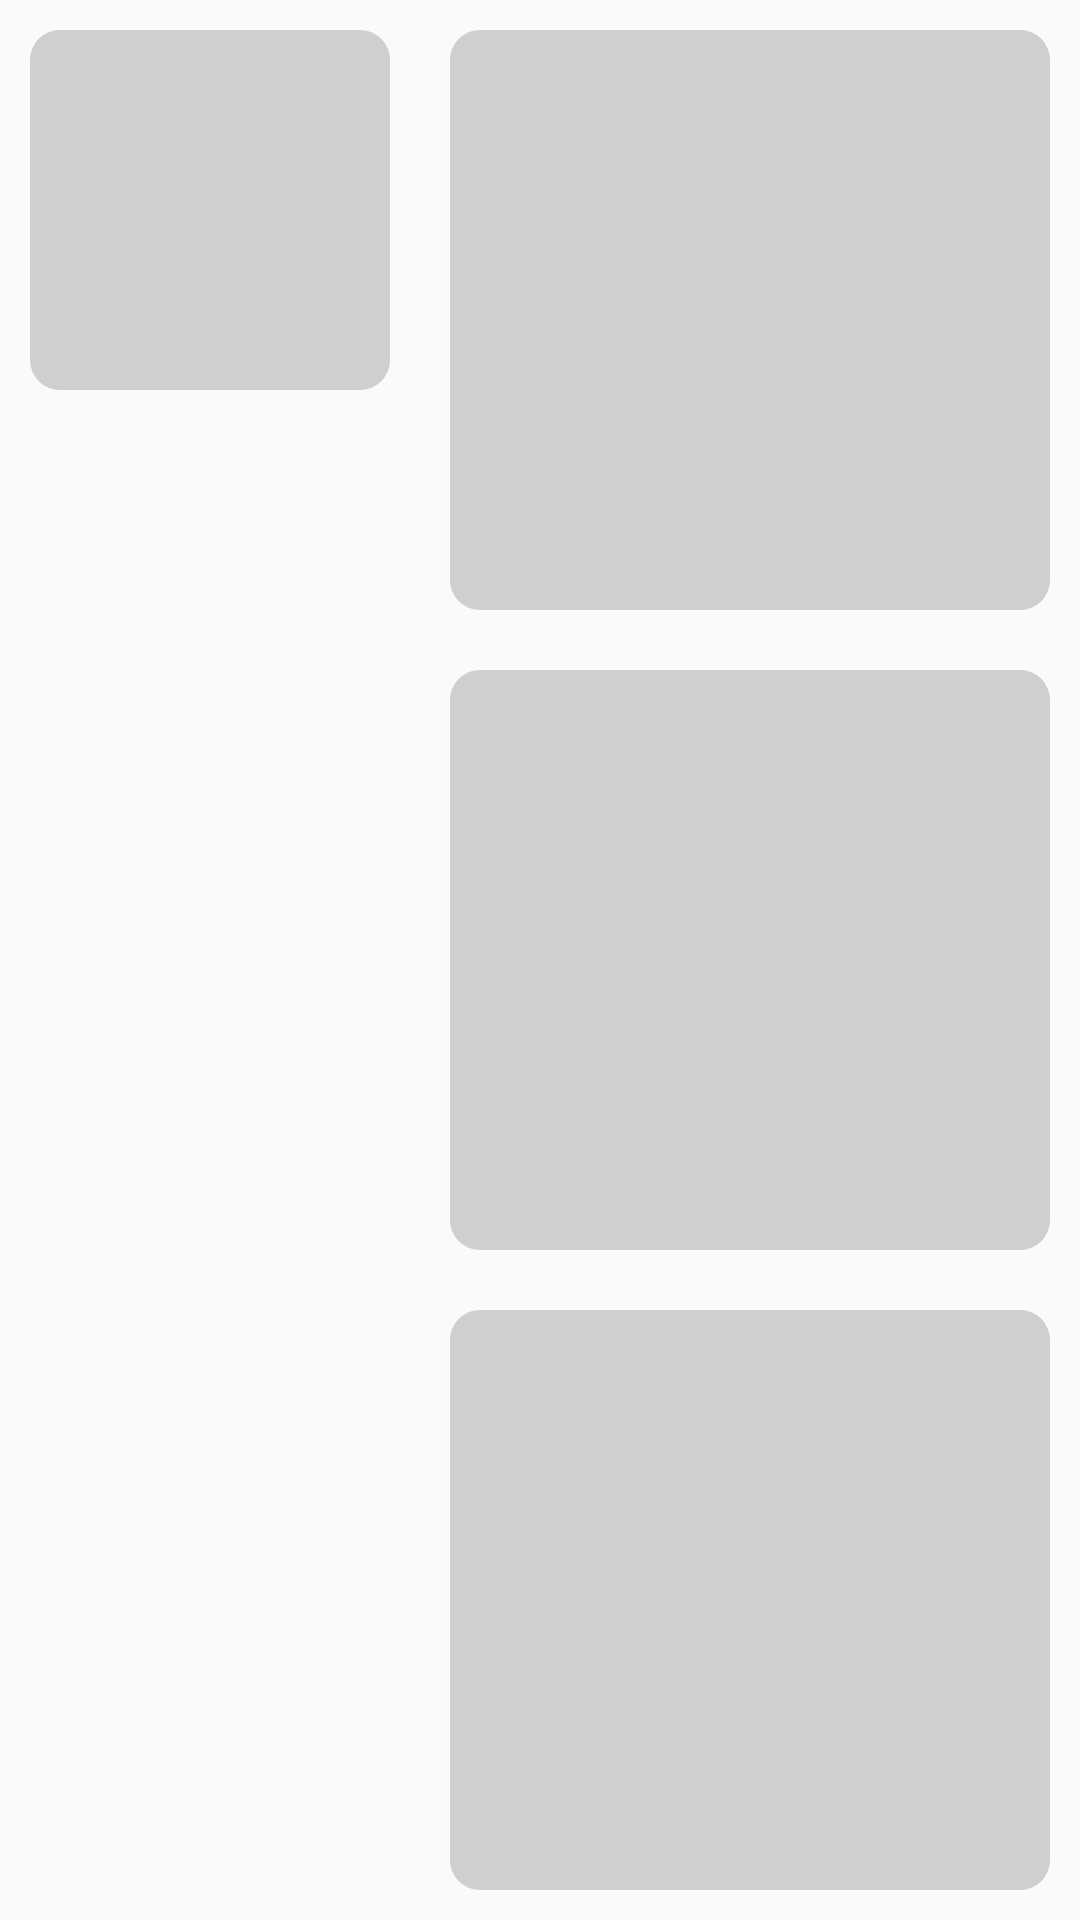

Layout XML and referenced resources for this Android screen:
<!-- AndroidManifest.xml: application theme Theme.Instagram.Main_theme -->
<!-- res/layout/skeleton_post_self_page_cell_layout.xml -->
<?xml version="1.0" encoding="utf-8"?>
<LinearLayout xmlns:android="http://schemas.android.com/apk/res/android"
    xmlns:tools="http://schemas.android.com/tools"
    android:layout_width="match_parent"
    android:layout_height="match_parent"
    android:layout_weight="1"
    android:layout_margin="5dp"
    android:orientation="horizontal">

    <View
        android:layout_width="120dp"
        android:layout_height="120dp"
        android:layout_margin="10dp"
        android:background="@drawable/skeleton_template"
        tools:ignore="NestedWeights" />

    <LinearLayout
        android:layout_width="wrap_content"
        android:layout_height="match_parent"
        android:orientation="vertical">

        <View
            android:layout_width="match_parent"
            android:layout_height="0dp"
            android:layout_margin="10dp"
            android:layout_weight="1"
            android:background="@drawable/skeleton_template"
            tools:ignore="NestedWeights" />

        <View
            android:layout_width="match_parent"
            android:layout_height="0dp"
            android:layout_margin="10dp"
            android:layout_weight="1"
            android:background="@drawable/skeleton_template"
            tools:ignore="NestedWeights" />

        <View
            android:layout_width="match_parent"
            android:layout_height="0dp"
            android:layout_margin="10dp"
            android:layout_weight="1"
            android:background="@drawable/skeleton_template"
            tools:ignore="NestedWeights" />

    </LinearLayout>

</LinearLayout>
<!-- resources referenced by this layout -->
<resources>
  <!-- drawable skeleton_template (drawable) -->
  <?xml version="1.0" encoding="utf-8"?>
  <shape xmlns:android="http://schemas.android.com/apk/res/android"
      android:shape="rectangle">
      <corners android:radius="10dp" />
      <solid android:color="@color/for_skeleton"/>
  </shape>
  <style name="Theme.Instagram.Main_theme" parent="Theme.AppCompat.DayNight.NoActionBar">
          <item name="android:windowFullscreen">true</item>
      </style>
  <color name="for_skeleton">#99B3B3B3</color>
</resources>
